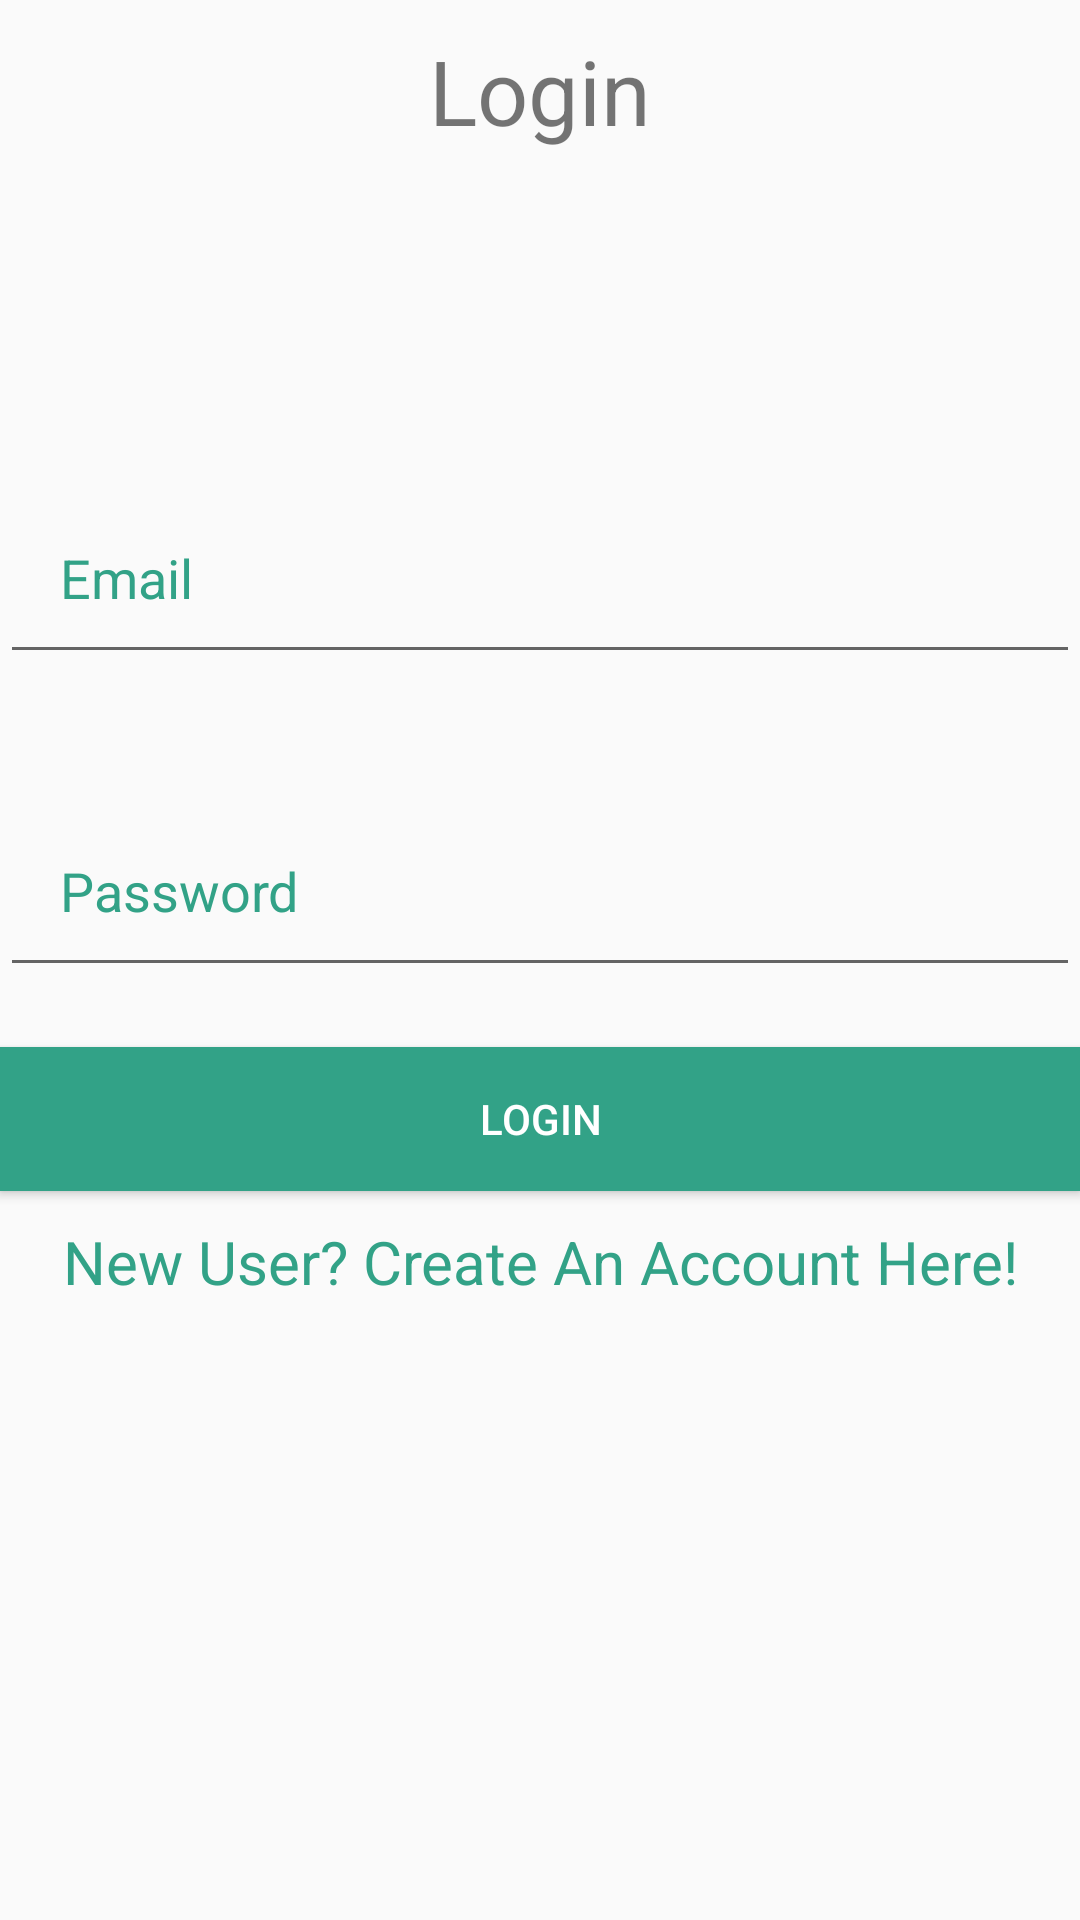

Layout XML and referenced resources for this Android screen:
<!-- AndroidManifest.xml: application theme AppTheme -->
<!-- res/layout/activity_login.xml -->
<?xml version="1.0" encoding="utf-8"?>
<RelativeLayout xmlns:android="http://schemas.android.com/apk/res/android"
    xmlns:app="http://schemas.android.com/apk/res-auto"
    xmlns:tools="http://schemas.android.com/tools"
    android:layout_width="match_parent"
    android:layout_height="match_parent">

    <TextView
        android:layout_width="match_parent"
        android:layout_height="wrap_content"
        android:text="Login"
        android:textSize="30sp"
        android:gravity="center_horizontal"
        android:padding="10dp"
        android:id="@+id/loginHeaderTextView"
        android:layout_marginBottom="50dp"/>
    <EditText
        android:layout_width="match_parent"
        android:layout_height="wrap_content"
        android:layout_marginTop="50dp"
        android:padding="20dp"
        android:layout_below="@+id/loginHeaderTextView"
        android:hint="Email"
        android:inputType="textEmailAddress"
        android:textColorHint="@color/colorAccent"
        android:nextFocusDown="@+id/passwordEditText"
        android:id="@+id/emailEditText"/>

    <EditText
        android:layout_width="match_parent"
        android:layout_height="wrap_content"
        android:id="@+id/passwordEditText"
        android:layout_below="@+id/emailEditText"
        android:layout_marginTop="40dp"
        android:hint="Password"
        android:inputType="textPassword"
        android:textColorHint="@color/colorAccent"
        android:padding="20dp"
        android:nextFocusDown="@+id/loginButton"/>

    <Button
        android:layout_width="match_parent"
        android:layout_height="wrap_content"
        android:layout_below="@+id/passwordEditText"
        android:id="@+id/loginButton"
        android:text="Login"
        android:background="@color/colorAccent"
        android:textColor="@android:color/white"
        android:layout_marginTop="20dp"/>

    <TextView
        android:layout_width="match_parent"
        android:layout_height="wrap_content"
        android:layout_below="@+id/loginButton"
        android:text="New User? Create An Account Here!"
        android:padding="10dp"
        android:textSize="20sp"
        android:gravity="center_horizontal"
        android:textColor="@color/colorAccent"
        android:id="@+id/newUserTextView"/>

</RelativeLayout>
<!-- resources referenced by this layout -->
<resources>
  <color name="colorAccent">#32A287</color>
  <style name="AppTheme" parent="Theme.AppCompat.Light.DarkActionBar">
          
          <item name="colorPrimary">@color/colorPrimary</item>
          <item name="colorPrimaryDark">@color/colorPrimaryDark</item>
          <item name="colorAccent">@color/colorAccent</item>
      </style>
  <color name="colorPrimary">#095256</color>
  <color name="colorPrimaryDark">#095256</color>
</resources>
